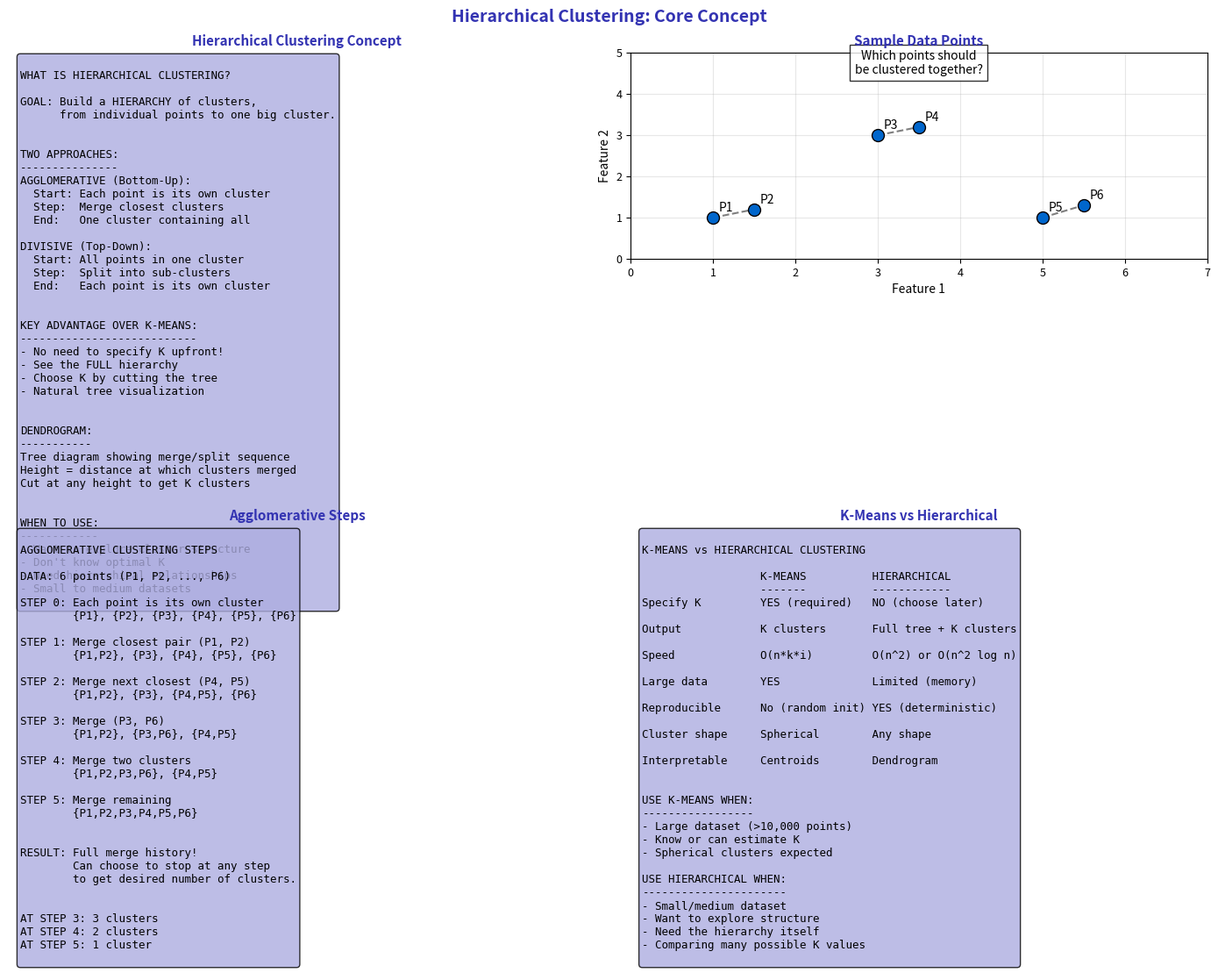

Generate this figure with matplotlib: (Note: this script raises an exception after producing the figure.)
"""Hierarchical Clustering - Core Concept"""
import matplotlib.pyplot as plt
import numpy as np
from pathlib import Path

plt.rcParams.update({
    'font.size': 10,
    'axes.labelsize': 10,
    'axes.titlesize': 11,
    'xtick.labelsize': 9,
    'ytick.labelsize': 9,
    'legend.fontsize': 9,
    'figure.figsize': (10, 6),
    'figure.dpi': 150
})

MLPURPLE = '#3333B2'
MLLAVENDER = '#ADADE0'
MLBLUE = '#0066CC'
MLORANGE = '#FF7F0E'
MLGREEN = '#2CA02C'
MLRED = '#D62728'

np.random.seed(42)

fig, axes = plt.subplots(2, 2, figsize=(14, 10))
fig.suptitle('Hierarchical Clustering: Core Concept', fontsize=14, fontweight='bold', color=MLPURPLE)

# Plot 1: What is hierarchical clustering?
ax1 = axes[0, 0]
ax1.axis('off')

concept = '''
WHAT IS HIERARCHICAL CLUSTERING?

GOAL: Build a HIERARCHY of clusters,
      from individual points to one big cluster.


TWO APPROACHES:
---------------
AGGLOMERATIVE (Bottom-Up):
  Start: Each point is its own cluster
  Step:  Merge closest clusters
  End:   One cluster containing all

DIVISIVE (Top-Down):
  Start: All points in one cluster
  Step:  Split into sub-clusters
  End:   Each point is its own cluster


KEY ADVANTAGE OVER K-MEANS:
---------------------------
- No need to specify K upfront!
- See the FULL hierarchy
- Choose K by cutting the tree
- Natural tree visualization


DENDROGRAM:
-----------
Tree diagram showing merge/split sequence
Height = distance at which clusters merged
Cut at any height to get K clusters


WHEN TO USE:
------------
- Want to explore cluster structure
- Don't know optimal K
- Need hierarchical relationships
- Small to medium datasets
'''

ax1.text(0.02, 0.98, concept, transform=ax1.transAxes, fontsize=9,
         verticalalignment='top', fontfamily='monospace',
         bbox=dict(boxstyle='round', facecolor=MLLAVENDER, alpha=0.8))
ax1.set_title('Hierarchical Clustering Concept', fontsize=11, fontweight='bold', color=MLPURPLE)

# Plot 2: Visual comparison
ax2 = axes[0, 1]

# Generate simple data
np.random.seed(42)
X = np.array([[1, 1], [1.5, 1.2], [3, 3], [3.5, 3.2], [5, 1], [5.5, 1.3]])

# Draw points
ax2.scatter(X[:, 0], X[:, 1], c=MLBLUE, s=100, zorder=5, edgecolors='black')

# Label points
for i, (x, y) in enumerate(X):
    ax2.annotate(f'P{i+1}', (x, y), xytext=(5, 5), textcoords='offset points', fontsize=10)

# Draw some connecting lines (to show distances)
ax2.plot([X[0, 0], X[1, 0]], [X[0, 1], X[1, 1]], 'k--', alpha=0.5)
ax2.plot([X[2, 0], X[3, 0]], [X[2, 1], X[3, 1]], 'k--', alpha=0.5)
ax2.plot([X[4, 0], X[5, 0]], [X[4, 1], X[5, 1]], 'k--', alpha=0.5)

ax2.set_title('Sample Data Points', fontsize=11, fontweight='bold', color=MLPURPLE)
ax2.set_xlabel('Feature 1')
ax2.set_ylabel('Feature 2')
ax2.grid(alpha=0.3)
ax2.set_xlim(0, 7)
ax2.set_ylim(0, 5)

# Add text
ax2.text(3.5, 4.5, 'Which points should\nbe clustered together?', fontsize=10, ha='center',
         bbox=dict(facecolor='white', alpha=0.8))

# Plot 3: Agglomerative steps visualization
ax3 = axes[1, 0]
ax3.axis('off')

steps = '''
AGGLOMERATIVE CLUSTERING STEPS

DATA: 6 points (P1, P2, ..., P6)

STEP 0: Each point is its own cluster
        {P1}, {P2}, {P3}, {P4}, {P5}, {P6}

STEP 1: Merge closest pair (P1, P2)
        {P1,P2}, {P3}, {P4}, {P5}, {P6}

STEP 2: Merge next closest (P4, P5)
        {P1,P2}, {P3}, {P4,P5}, {P6}

STEP 3: Merge (P3, P6)
        {P1,P2}, {P3,P6}, {P4,P5}

STEP 4: Merge two clusters
        {P1,P2,P3,P6}, {P4,P5}

STEP 5: Merge remaining
        {P1,P2,P3,P4,P5,P6}


RESULT: Full merge history!
        Can choose to stop at any step
        to get desired number of clusters.


AT STEP 3: 3 clusters
AT STEP 4: 2 clusters
AT STEP 5: 1 cluster
'''

ax3.text(0.02, 0.98, steps, transform=ax3.transAxes, fontsize=9,
         verticalalignment='top', fontfamily='monospace',
         bbox=dict(boxstyle='round', facecolor=MLLAVENDER, alpha=0.8))
ax3.set_title('Agglomerative Steps', fontsize=11, fontweight='bold', color=MLPURPLE)

# Plot 4: K-Means vs Hierarchical
ax4 = axes[1, 1]
ax4.axis('off')

comparison = '''
K-MEANS vs HIERARCHICAL CLUSTERING

                  K-MEANS          HIERARCHICAL
                  -------          ------------
Specify K         YES (required)   NO (choose later)

Output            K clusters       Full tree + K clusters

Speed             O(n*k*i)         O(n^2) or O(n^2 log n)

Large data        YES              Limited (memory)

Reproducible      No (random init) YES (deterministic)

Cluster shape     Spherical        Any shape

Interpretable     Centroids        Dendrogram


USE K-MEANS WHEN:
-----------------
- Large dataset (>10,000 points)
- Know or can estimate K
- Spherical clusters expected

USE HIERARCHICAL WHEN:
----------------------
- Small/medium dataset
- Want to explore structure
- Need the hierarchy itself
- Comparing many possible K values
'''

ax4.text(0.02, 0.98, comparison, transform=ax4.transAxes, fontsize=9,
         verticalalignment='top', fontfamily='monospace',
         bbox=dict(boxstyle='round', facecolor=MLLAVENDER, alpha=0.8))
ax4.set_title('K-Means vs Hierarchical', fontsize=11, fontweight='bold', color=MLPURPLE)

plt.tight_layout()
plt.savefig(Path(__file__).parent / 'chart.pdf', dpi=300, bbox_inches='tight')
plt.close()
